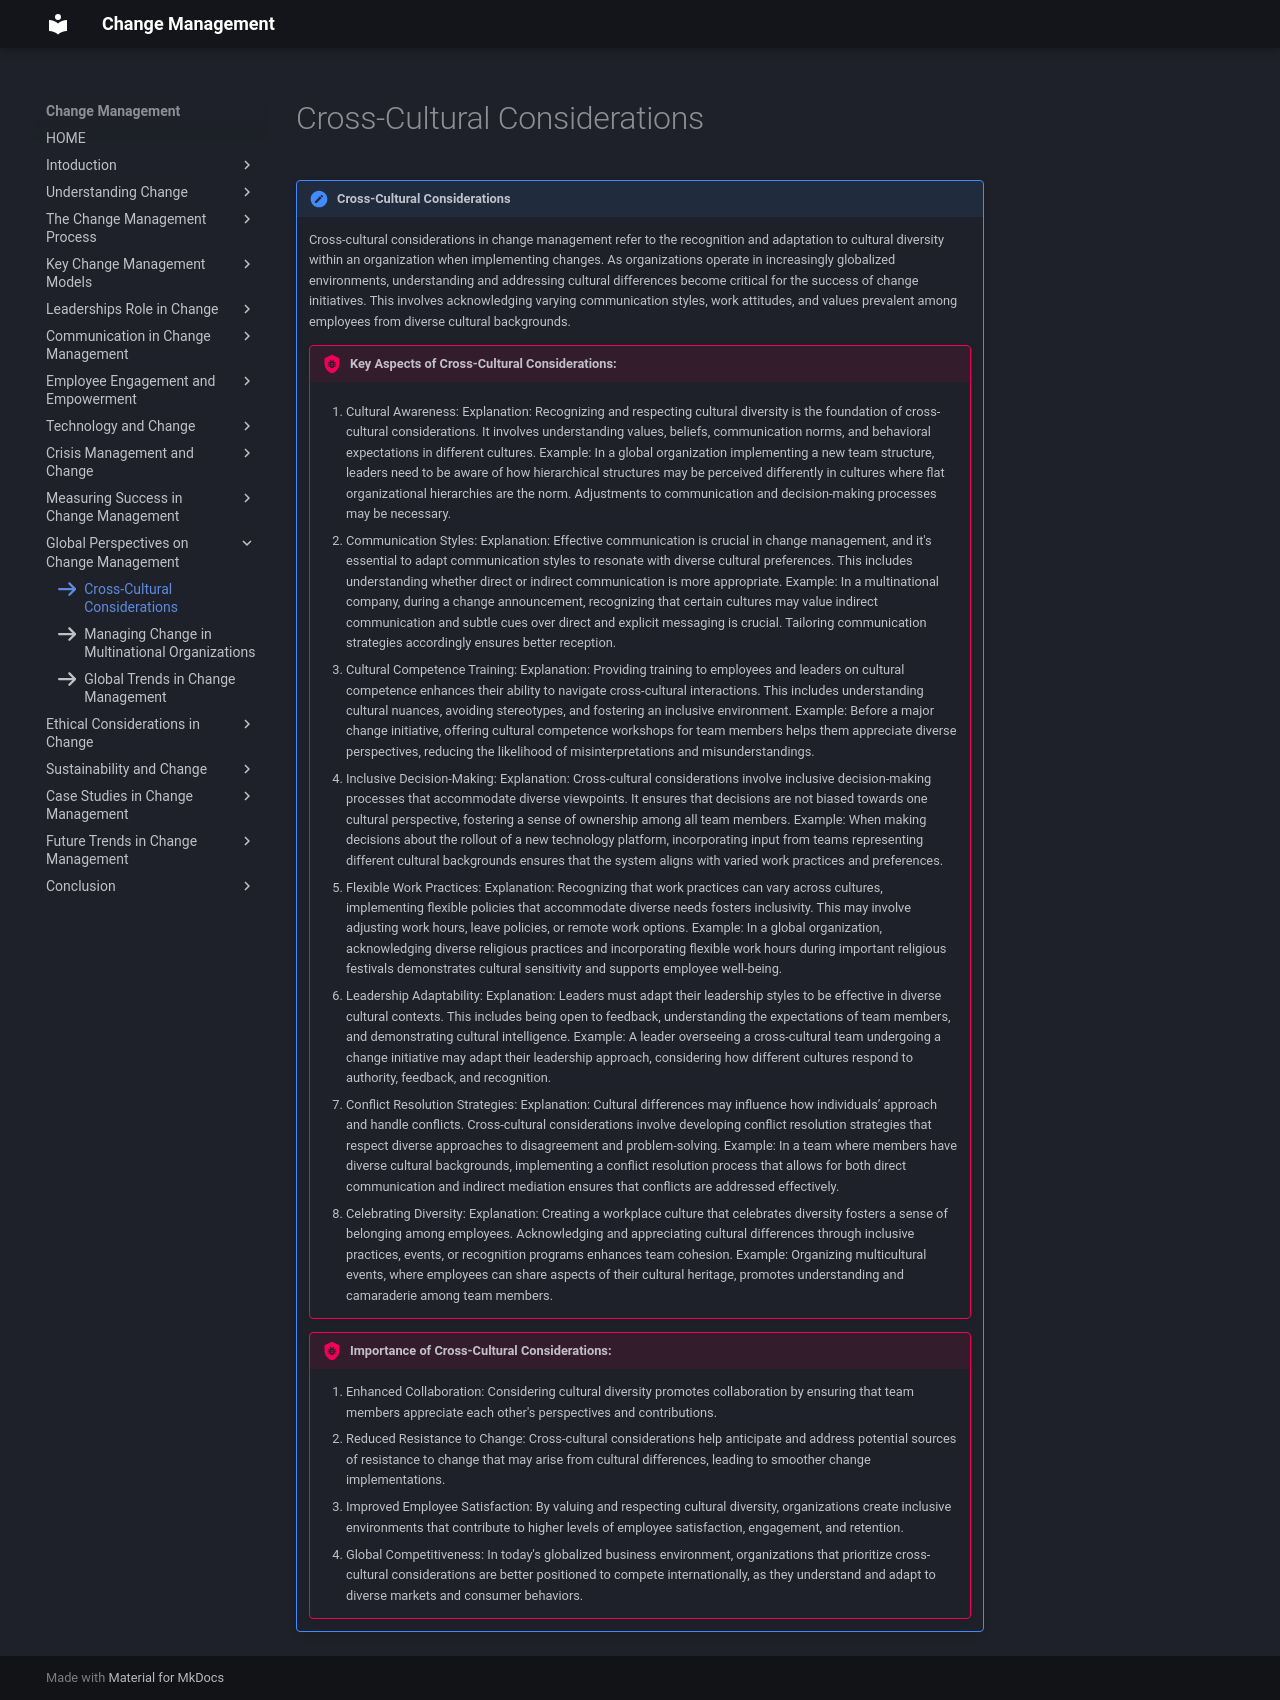

repository: omkarg419/change-management-documentation · page: chap_11/i1/index.html · generator: mkdocs

icon:fontawesome/solid/arrow-right

!!! note "Cross-Cultural Considerations"
    Cross-cultural considerations in change management refer to the recognition and adaptation to cultural diversity within an organization when implementing changes. As organizations operate in increasingly globalized environments, understanding and addressing cultural differences become critical for the success of change initiatives. This involves acknowledging varying communication styles, work attitudes, and values prevalent among employees from diverse cultural backgrounds.

    !!! bug "Key Aspects of Cross-Cultural Considerations:"
        1. Cultural Awareness:
        Explanation: Recognizing and respecting cultural diversity is the foundation of cross-cultural considerations. It involves understanding values, beliefs, communication norms, and behavioral expectations in different cultures.
        Example: In a global organization implementing a new team structure, leaders need to be aware of how hierarchical structures may be perceived differently in cultures where flat organizational hierarchies are the norm. Adjustments to communication and decision-making processes may be necessary.

        2. Communication Styles:
        Explanation: Effective communication is crucial in change management, and it's essential to adapt communication styles to resonate with diverse cultural preferences. This includes understanding whether direct or indirect communication is more appropriate.
        Example: In a multinational company, during a change announcement, recognizing that certain cultures may value indirect communication and subtle cues over direct and explicit messaging is crucial. Tailoring communication strategies accordingly ensures better reception.
        3. Cultural Competence Training:
        Explanation: Providing training to employees and leaders on cultural competence enhances their ability to navigate cross-cultural interactions. This includes understanding cultural nuances, avoiding stereotypes, and fostering an inclusive environment.
        Example: Before a major change initiative, offering cultural competence workshops for team members helps them appreciate diverse perspectives, reducing the likelihood of misinterpretations and misunderstandings.
        4. Inclusive Decision-Making:
        Explanation: Cross-cultural considerations involve inclusive decision-making processes that accommodate diverse viewpoints. It ensures that decisions are not biased towards one cultural perspective, fostering a sense of ownership among all team members.
        Example: When making decisions about the rollout of a new technology platform, incorporating input from teams representing different cultural backgrounds ensures that the system aligns with varied work practices and preferences.
        5. Flexible Work Practices:
        Explanation: Recognizing that work practices can vary across cultures, implementing flexible policies that accommodate diverse needs fosters inclusivity. This may involve adjusting work hours, leave policies, or remote work options.
        Example: In a global organization, acknowledging diverse religious practices and incorporating flexible work hours during important religious festivals demonstrates cultural sensitivity and supports employee well-being.

        6. Leadership Adaptability:
        Explanation: Leaders must adapt their leadership styles to be effective in diverse cultural contexts. This includes being open to feedback, understanding the expectations of team members, and demonstrating cultural intelligence.
        Example: A leader overseeing a cross-cultural team undergoing a change initiative may adapt their leadership approach, considering how different cultures respond to authority, feedback, and recognition.
        7. Conflict Resolution Strategies:
        Explanation: Cultural differences may influence how individuals’ approach and handle conflicts. Cross-cultural considerations involve developing conflict resolution strategies that respect diverse approaches to disagreement and problem-solving.
        Example: In a team where members have diverse cultural backgrounds, implementing a conflict resolution process that allows for both direct communication and indirect mediation ensures that conflicts are addressed effectively.
        8. Celebrating Diversity:
        Explanation: Creating a workplace culture that celebrates diversity fosters a sense of belonging among employees. Acknowledging and appreciating cultural differences through inclusive practices, events, or recognition programs enhances team cohesion.
        Example: Organizing multicultural events, where employees can share aspects of their cultural heritage, promotes understanding and camaraderie among team members.

    !!! bug "Importance of Cross-Cultural Considerations:"

        1. Enhanced Collaboration: Considering cultural diversity promotes collaboration by ensuring that team members appreciate each other's perspectives and contributions.
        2. Reduced Resistance to Change: Cross-cultural considerations help anticipate and address potential sources of resistance to change that may arise from cultural differences, leading to smoother change implementations.
        3. Improved Employee Satisfaction: By valuing and respecting cultural diversity, organizations create inclusive environments that contribute to higher levels of employee satisfaction, engagement, and retention.
        4. Global Competitiveness: In today's globalized business environment, organizations that prioritize cross-cultural considerations are better positioned to compete internationally, as they understand and adapt to diverse markets and consumer behaviors.
